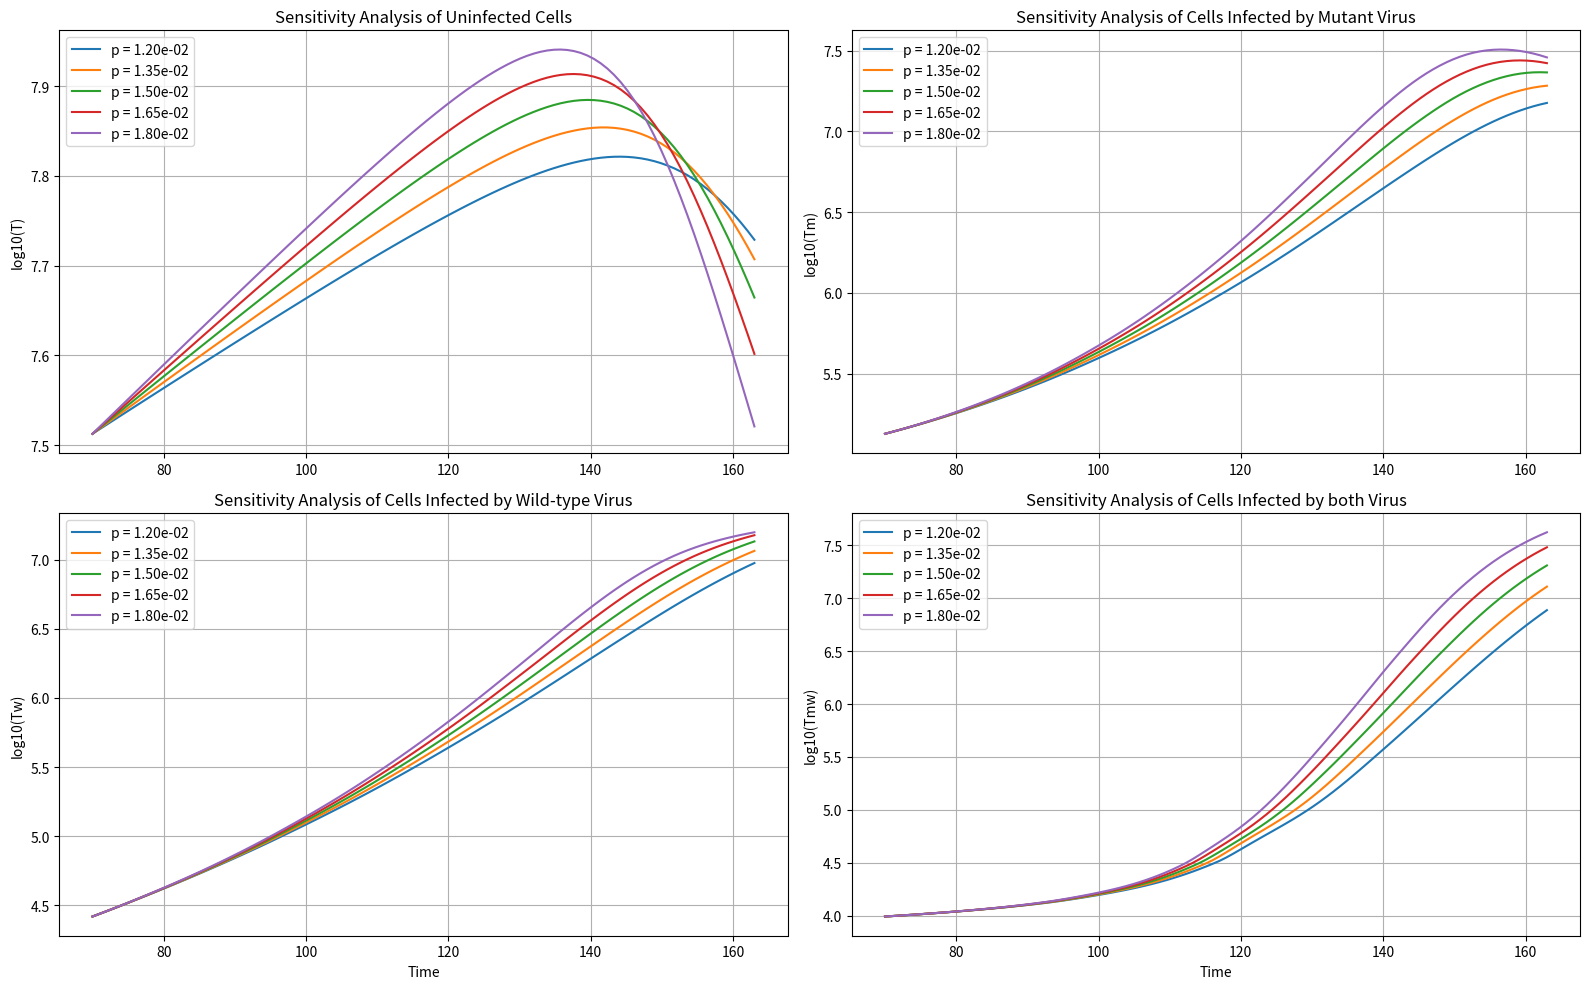
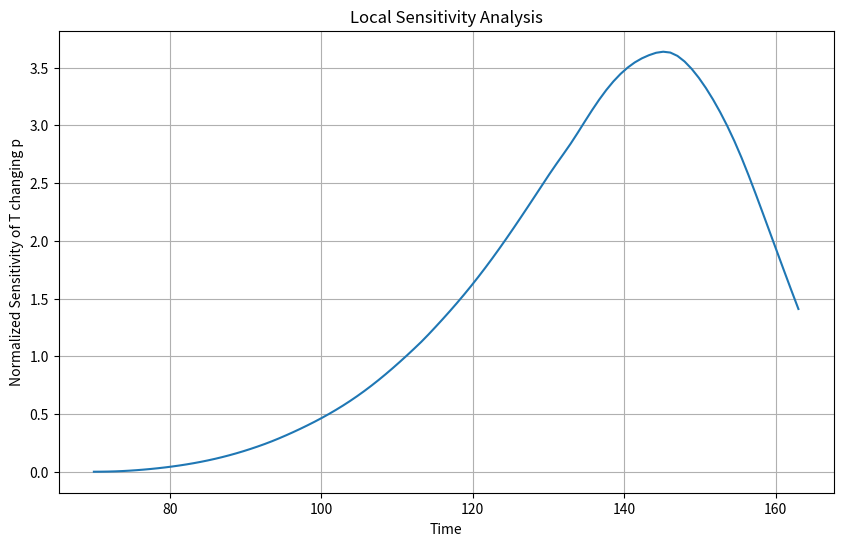

Reproduce these figures in Python, in order.
# -*- coding: utf-8 -*-
"""
[redacted]

"""
import numpy as np
from scipy.integrate import solve_ivp
import matplotlib.pyplot as plt

# model
def growth_ODE(t, y, p, pm, pw, pmw, km, kw, kr, qm, qw):
    T, Tm, Tw, Tmw = y
    dT_dt = (p - km * Tm - kw * Tw - kr * Tmw) * T
    dTm_dt = (pm + km * T - qm * Tw) * Tm + 0.25 * kr * Tmw * T
    dTw_dt = (pw + kw * T - qw * Tm) * Tw + 0.25 * kr * Tmw * T
    dTmw_dt = (pmw + 0.5 * kr * T) * Tmw + (qm + qw) * Tw * Tm
    return [dT_dt, dTm_dt, dTw_dt, dTmw_dt]

# Initial conditions
T0 = 32554830
Tm0 = 134173
Tw0 = 26180
Tmw0 = 9818
initial_conditions = [T0, Tm0, Tw0, Tmw0]

# Parameters from paper
param_paper = [1.5e-2, -2.29e-2, 7.13e-3, 5.68e-4, 1.51e-9, 1.11e-9, 4.36e-10, 4.15e-9, 1.10e-9]


# Time span
t_span = np.linspace(70, 163, 100)

# Sensitivity analysis parameter
diff_max = 0.2
pmax = param_paper[0] * (1 + diff_max)
pmin = param_paper[0] * (1 - diff_max)
p_values = np.linspace(pmin, pmax, 5)


# Parameter span
p_values = np.linspace(pmin, pmax, 5)


fig, axes = plt.subplots(2, 2, figsize=(16, 10))

for p in p_values:
    params = [p] + param_paper[1:]
    solution = solve_ivp(growth_ODE, [t_span[0], t_span[-1]], initial_conditions, t_eval=t_span, args=params)

    # Plot for each dependent variable in the 2x2 grid
    axes[0, 0].plot(solution.t, np.log10(solution.y[0]), label=f'p = {p:.2e}')  # T
    axes[0, 1].plot(solution.t, np.log10(solution.y[1]), label=f'p = {p:.2e}')  # Tm
    axes[1, 0].plot(solution.t, np.log10(solution.y[2]), label=f'p = {p:.2e}')  # Tw
    axes[1, 1].plot(solution.t, np.log10(solution.y[3]), label=f'p = {p:.2e}')  # Tmw


axes[0, 0].set_title('Sensitivity Analysis of Uninfected Cells')
axes[0, 0].set_ylabel('log10(T)')

axes[0, 1].set_title('Sensitivity Analysis of Cells Infected by Mutant Virus')
axes[0, 1].set_ylabel('log10(Tm)')

axes[1, 0].set_title('Sensitivity Analysis of Cells Infected by Wild-type Virus')
axes[1, 0].set_ylabel('log10(Tw)')
axes[1, 0].set_xlabel('Time')

axes[1, 1].set_title('Sensitivity Analysis of Cells Infected by both Virus')
axes[1, 1].set_ylabel('log10(Tmw)')
axes[1, 1].set_xlabel('Time')

# Adding legends and grid
for ax in axes.flat:
    ax.legend()
    ax.grid(True)

plt.tight_layout()
plt.show()

fig.savefig("Sensitivity analysis Param 1.png")

# ===================== Sensitivity Analysis expanded ===========================================

# Nominal trajectory
nominal_solution = solve_ivp(growth_ODE, [t_span[0], t_span[-1]], initial_conditions, t_eval=t_span, args=param_paper)
nominal_trajectories = nominal_solution.y

# 10% Perturbation
perturbed_trajectories = {}
perturbation_size = 0.1  # 10% perturbation

for i, param in enumerate(param_paper):

    perturbed_params = param_paper.copy()
    perturbed_params[i] *= 1.1

    #perturbed parameter
    perturbed_solution = solve_ivp(growth_ODE, [t_span[0], t_span[-1]], initial_conditions, t_eval=t_span, args=perturbed_params)
    perturbed_trajectories[i] = perturbed_solution.y

# To analyze Tm (Cells infected by mutant virus growth)
variable_index = 1  # Index for Tm

# P change
fractional_changes = {}
for i in perturbed_trajectories:
    fractional_change = (perturbed_trajectories[i][variable_index] - nominal_trajectories[variable_index]) / nominal_trajectories[variable_index]
    fractional_changes[i] = fractional_change

# Normalized sensitivity
normalized_sensitivities = {}
for i in fractional_changes:
    normalized_sensitivity = fractional_changes[i] * (param_paper[i] / (param_paper[i] * perturbation_size))
    normalized_sensitivities[i] = normalized_sensitivity

#
parameter_index = 0
normalized_sensitivity_example = normalized_sensitivities[parameter_index]

fig2, ax2 = plt.subplots(figsize=(10, 6))

ax2.plot(t_span, normalized_sensitivity_example)
ax2.set_xlabel('Time')
ax2.set_ylabel(f'Normalized Sensitivity of T changing p')
ax2.set_title('Local Sensitivity Analysis')
ax2.grid(True)

# Save the figure
fig2.savefig("Normalized sensitivity analysis Param 1.png")
